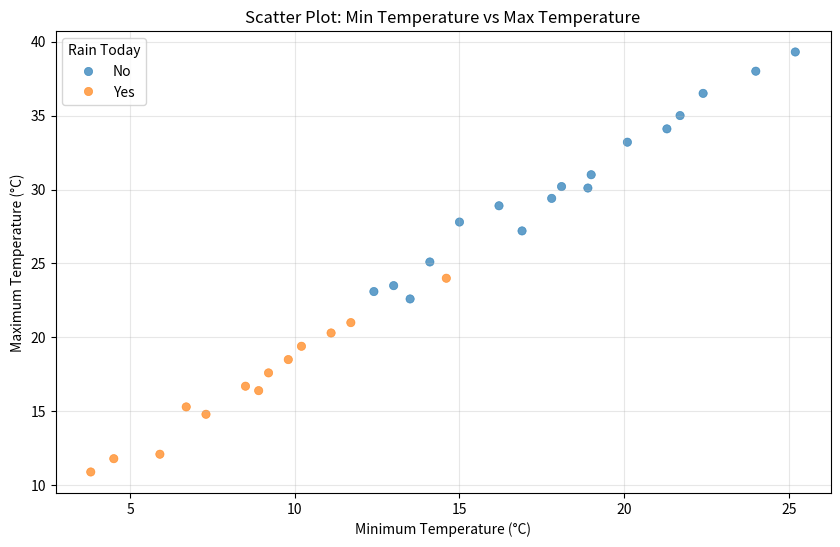

Generate this figure with matplotlib:
# Program 1- Scatter plot (create or upload any suitable data s
import pandas as pd
import matplotlib.pyplot as plt
import seaborn as sns

weather_data = {
    "MinTemp": [
        12.4, 15.0, 10.2, 8.5, 18.1, 21.3, 14.6, 9.8, 16.2, 11.1,
        7.3, 13.5, 19.0, 22.4, 5.9, 17.8, 20.1, 6.7, 24.0, 9.2,
        14.1, 16.9, 3.8, 11.7, 18.9, 25.2, 8.9, 13.0, 21.7, 4.5,
    ],
    "MaxTemp": [
        23.1, 27.8, 19.4, 16.7, 30.2, 34.1, 24.0, 18.5, 28.9, 20.3,
        14.8, 22.6, 31.0, 36.5, 12.1, 29.4, 33.2, 15.3, 38.0, 17.6,
        25.1, 27.2, 10.9, 21.0, 30.1, 39.3, 16.4, 23.5, 35.0, 11.8,
    ],
    "RainToday": [
        "No", "No", "Yes", "Yes", "No", "No", "Yes", "Yes", "No", "Yes",
        "Yes", "No", "No", "No", "Yes", "No", "No", "Yes", "No", "Yes",
        "No", "No", "Yes", "Yes", "No", "No", "Yes", "No", "No", "Yes",
    ],
}

df = pd.DataFrame(weather_data)

plt.figure(figsize=(10, 6))
sns.scatterplot(
    x="MinTemp", y="MaxTemp", hue="RainToday", data=df, alpha=0.7, edgecolor=None
)
plt.title("Scatter Plot: Min Temperature vs Max Temperature")
plt.xlabel("Minimum Temperature (°C)")
plt.ylabel("Maximum Temperature (°C)")
plt.legend(title="Rain Today")
plt.grid(True, alpha=0.3)
plt.show()
